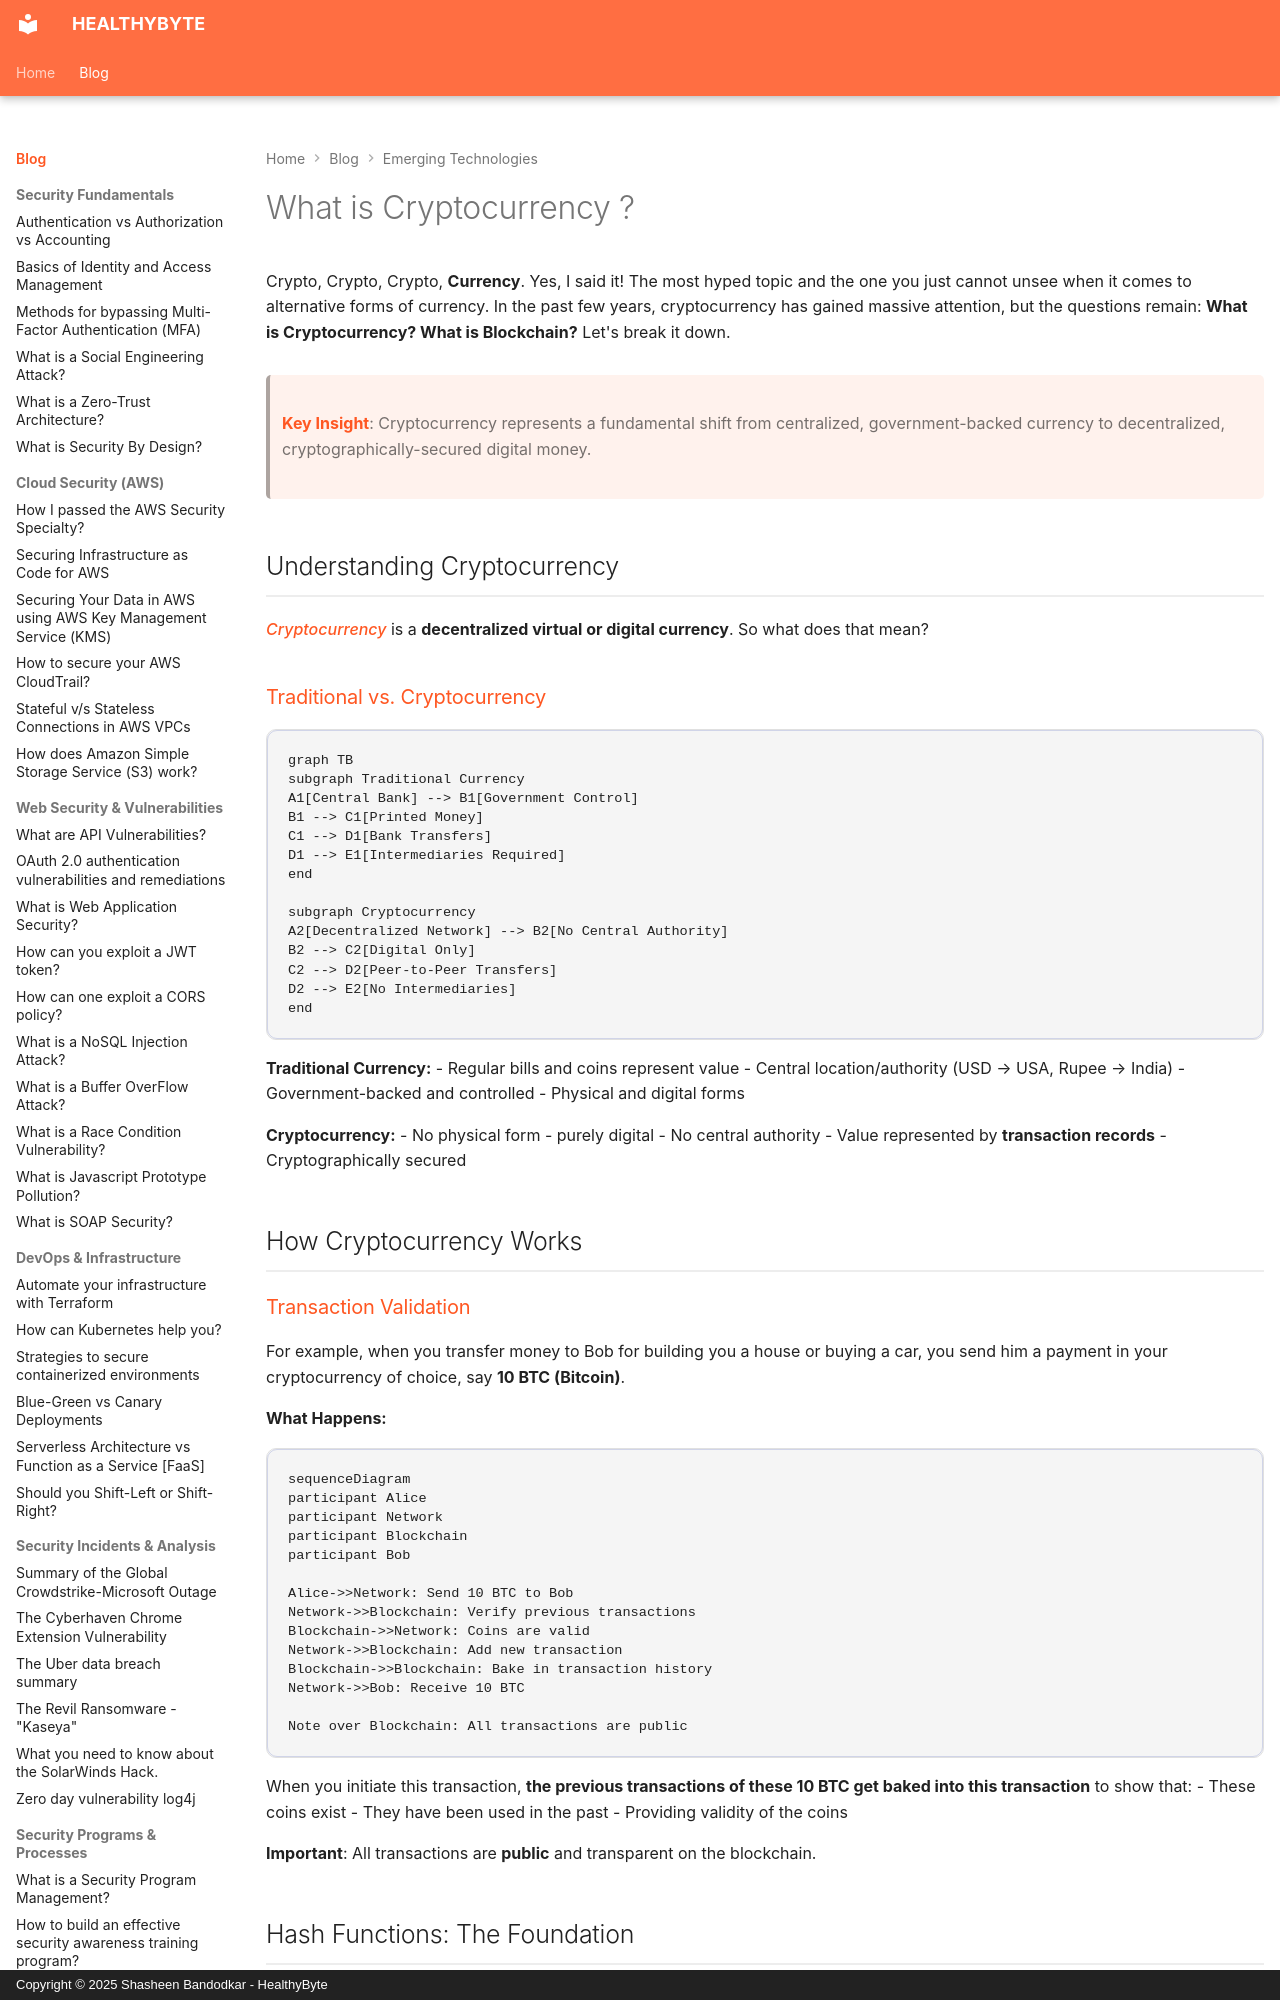

repository: Shasheen8/h.byte · page: blog/what-is-cryptocurrency/index.html · generator: mkdocs · copyright: Copyright © 2025 Shasheen Bandodkar - HealthyByte

---
title: What is Cryptocurrency ?
date: Mon, 22 Feb 2021 16:00:00 +0000
---

Crypto, Crypto, Crypto, **Currency**. Yes, I said it! The most hyped topic and the one you just cannot unsee when it comes to alternative forms of currency. In the past few years, cryptocurrency has gained massive attention, but the questions remain: **What is Cryptocurrency? What is Blockchain?** Let's break it down.

> **Key Insight**: Cryptocurrency represents a fundamental shift from centralized, government-backed currency to decentralized, cryptographically-secured digital money.

## Understanding Cryptocurrency

*Cryptocurrency* is a **decentralized virtual or digital currency**. So what does that mean?

### Traditional vs. Cryptocurrency

```mermaid
graph TB
subgraph Traditional Currency
A1[Central Bank] --> B1[Government Control]
B1 --> C1[Printed Money]
C1 --> D1[Bank Transfers]
D1 --> E1[Intermediaries Required]
end

subgraph Cryptocurrency
A2[Decentralized Network] --> B2[No Central Authority]
B2 --> C2[Digital Only]
C2 --> D2[Peer-to-Peer Transfers]
D2 --> E2[No Intermediaries]
end
```

**Traditional Currency:**
- Regular bills and coins represent value
- Central location/authority (USD → USA, Rupee → India)
- Government-backed and controlled
- Physical and digital forms

**Cryptocurrency:**
- No physical form - purely digital
- No central authority
- Value represented by **transaction records**
- Cryptographically secured

## How Cryptocurrency Works

### Transaction Validation

For example, when you transfer money to Bob for building you a house or buying a car, you send him a payment in your cryptocurrency of choice, say **10 BTC (Bitcoin)**.

**What Happens:**

```mermaid
sequenceDiagram
participant Alice
participant Network
participant Blockchain
participant Bob

Alice->>Network: Send 10 BTC to Bob
Network->>Blockchain: Verify previous transactions
Blockchain->>Network: Coins are valid 
Network->>Blockchain: Add new transaction
Blockchain->>Blockchain: Bake in transaction history
Network->>Bob: Receive 10 BTC

Note over Blockchain: All transactions are public
```

When you initiate this transaction, **the previous transactions of these 10 BTC get baked into this transaction** to show that:
- These coins exist
- They have been used in the past
- Providing validity of the coins

**Important**: All transactions are **public** and transparent on the blockchain.
